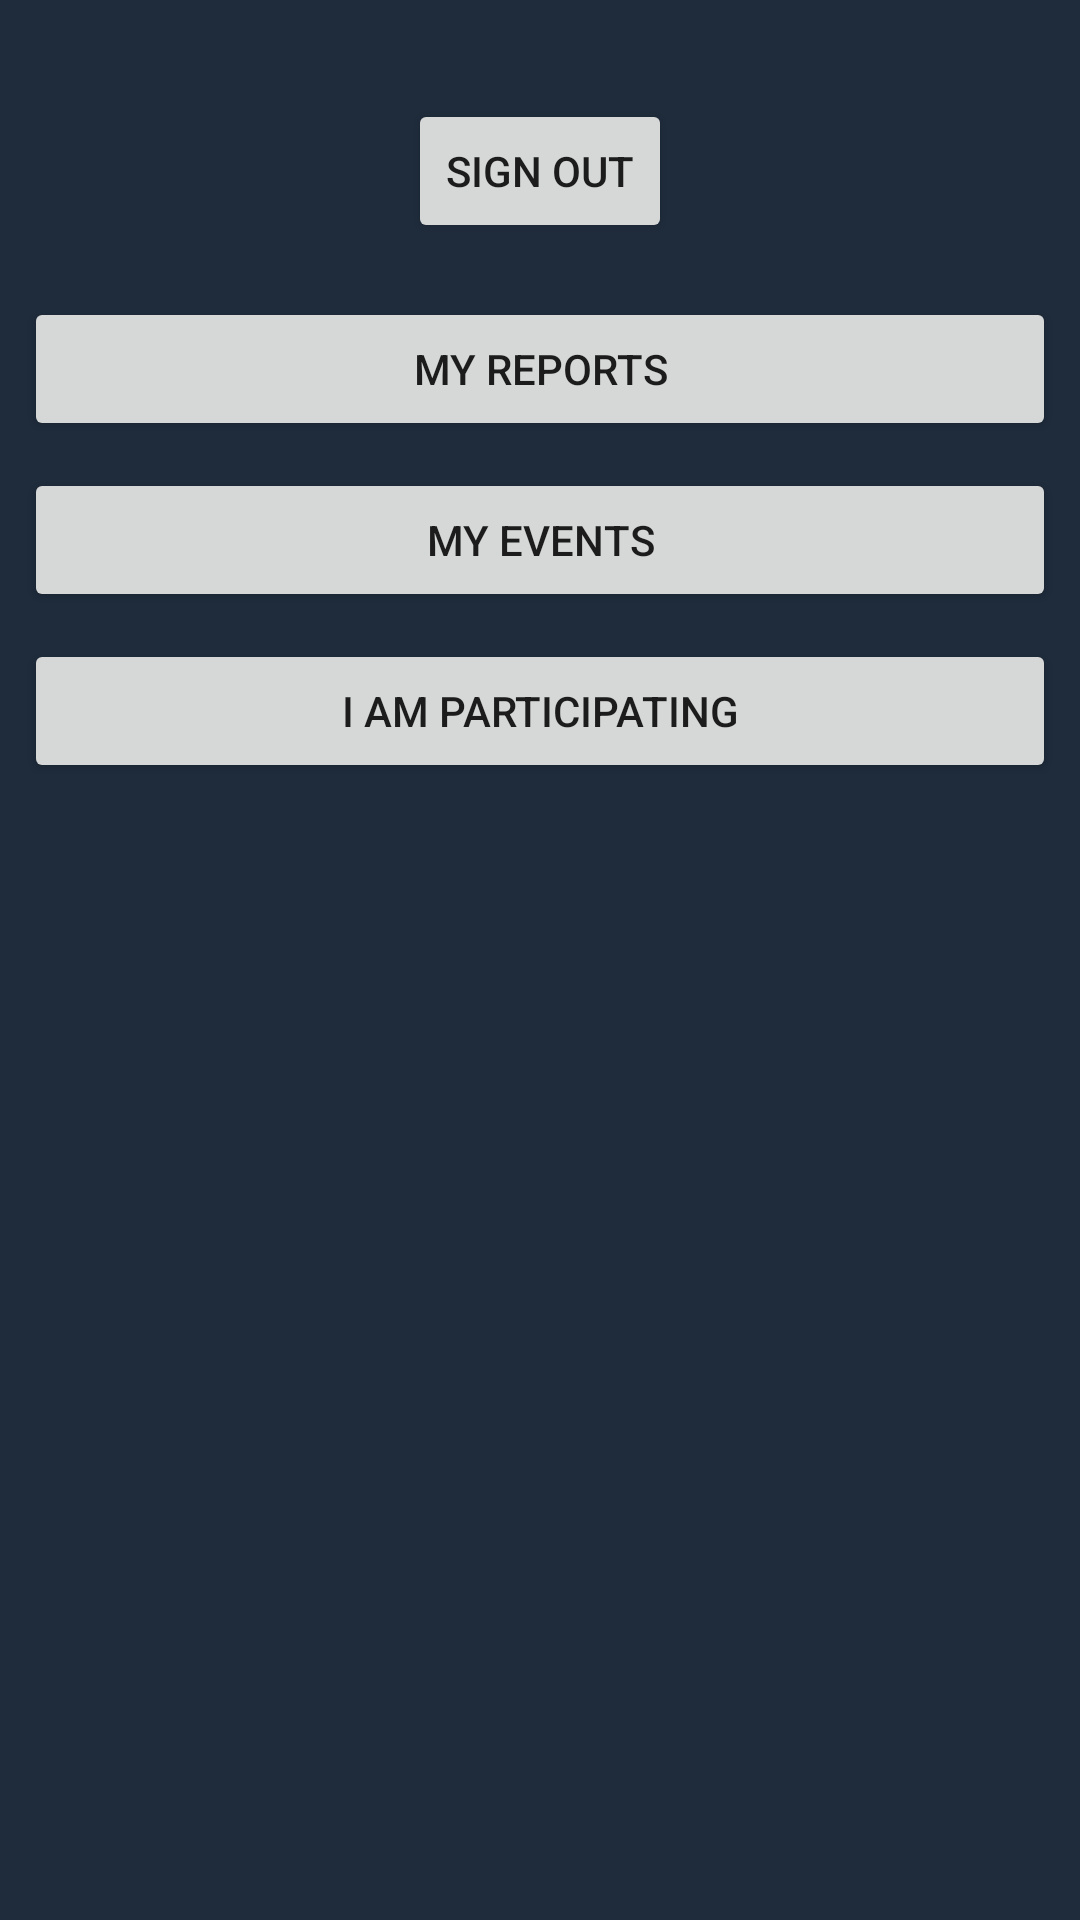

Here is an Android app screen rendered from its layout file. Give the layout XML and the strings, colors and styles it references.
<!-- AndroidManifest.xml: application theme AppTheme -->
<!-- res/layout/activity_profile.xml -->
<?xml version="1.0" encoding="utf-8"?>
<android.support.constraint.ConstraintLayout xmlns:android="http://schemas.android.com/apk/res/android"
    xmlns:app="http://schemas.android.com/apk/res-auto"
    xmlns:tools="http://schemas.android.com/tools"
    android:layout_width="match_parent"
    android:layout_height="match_parent"
    android:background="@color/viewBackgroundColor"
    tools:context=".Users.ProfileActivity">

    <ImageView
        android:id="@+id/imageView"
        android:layout_width="wrap_content"
        android:layout_height="wrap_content"
        android:layout_marginStart="8dp"
        android:layout_marginTop="25dp"
        android:layout_marginEnd="8dp"
        app:layout_constraintEnd_toEndOf="parent"
        app:layout_constraintStart_toStartOf="parent"
        app:layout_constraintTop_toTopOf="parent"
        tools:srcCompat="@tools:sample/avatars" />

    <Button
        android:id="@+id/sign_out_button"
        android:layout_width="wrap_content"
        android:layout_height="wrap_content"
        android:layout_marginStart="8dp"
        android:layout_marginTop="8dp"
        android:layout_marginEnd="8dp"
        android:text="@string/btn_sign_out"
        app:layout_constraintEnd_toEndOf="parent"
        app:layout_constraintStart_toStartOf="parent"
        app:layout_constraintTop_toBottomOf="@+id/imageView" />

    <Button
        android:id="@+id/view_my_report_button"
        android:layout_width="match_parent"
        android:layout_height="wrap_content"
        android:layout_marginStart="8dp"
        android:layout_marginTop="18dp"
        android:layout_marginEnd="8dp"
        android:text="@string/btn_view_my_report"
        app:layout_constraintTop_toBottomOf="@+id/sign_out_button" />

    <Button
        android:id="@+id/view_my_event_button"
        android:layout_width="match_parent"
        android:layout_height="wrap_content"
        android:layout_marginStart="8dp"
        android:layout_marginTop="9dp"
        android:layout_marginEnd="8dp"
        android:text="@string/btn_view_my_event"
        app:layout_constraintTop_toBottomOf="@+id/view_my_report_button" />

    <Button
        android:id="@+id/view_events_i_am_participating_button"
        android:layout_width="match_parent"
        android:layout_height="wrap_content"
        android:layout_marginStart="8dp"
        android:layout_marginTop="9dp"
        android:layout_marginEnd="8dp"
        android:text="@string/btn_view_participating_event"
        app:layout_constraintTop_toBottomOf="@+id/view_my_event_button" />

</android.support.constraint.ConstraintLayout>
<!-- resources referenced by this layout -->
<resources>
  <color name="viewBackgroundColor">#1F2C3C</color>
  <string name="btn_sign_out">Sign Out</string>
  <string name="btn_view_my_event">My Events</string>
  <string name="btn_view_my_report">My reports</string>
  <string name="btn_view_participating_event">I am participating</string>
  <style name="AppTheme" parent="Theme.AppCompat.Light.DarkActionBar">
          
          <item name="colorPrimary">@color/colorPrimary</item>
          <item name="colorPrimaryDark">@color/viewBackgroundColor</item>
          <item name="colorAccent">@color/buttonColor</item>
      </style>
  <color name="colorPrimary">#247065</color>
  <color name="buttonColor">#2B3D54</color>
</resources>
